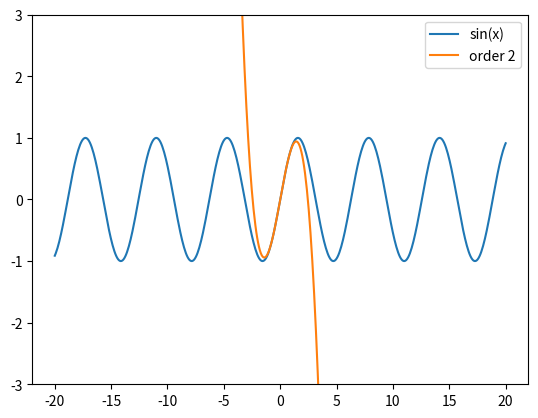

Source code (Python):
"""Výpočet aproximace hodnoty funkce pomocí Taylorovy řady."""

#
# Použito v článku:
#
# Křivky určené polynomem – nejpoužívanější křivky v současnosti
# https://www.root.cz/clanky/krivky-urcene-polynomem-nejpouzivanejsi-krivky-v-soucasnosti/
#
# Součást seriálu:
#
# Křivky nejen v počítačové grafice
# https://www.root.cz/serialy/krivky-nejen-v-pocitacove-grafice/
#
# Zdrojový kód tohoto skriptu ve stylu literate programming
# https://tisnik.github.io/presentations/appendix/lit_sources/approximation/taylor_sin_2.html
#

import numpy as np
import matplotlib.pyplot as plt


def taylor_series(x, order):
    """Výpočet aproximace hodnoty funkce pomocí Taylorovy řady."""
    a = x
    sum = a
    for i in range(1, order):
        a *= -1 * x**2 / ((2 * i) * (2 * i + 1))
        sum += a
    return sum
 
 
# průběh nezávislé proměnné x
# (hodnoty na x-ové ose)
x = np.linspace(-20, 20, 500)
 
# funkce kterou aproximujeme Taylorovou řadou
y = np.sin(x)
 
# vykreslení původní funkce
plt.plot(x, y, label='sin(x)')

# příprava pro vlastní výpočet
ys = np.vectorize(taylor_series)
 
# aproximace Taylorovou řadou
N = 2

# výpočet s převodem na typ numpy.array
approx = ys(x, N)

# vykreslení aproximace funkce
plt.plot(x, approx, label='order {o}'.format(o=N))
 
# limity na ose y
plt.ylim([-3, 3])
 
# legenda grafu
plt.legend()
 
# uložení grafu do rastrového obrázku
plt.savefig("taylor_sin_2.png")

# zobrazení grafu
plt.show()
